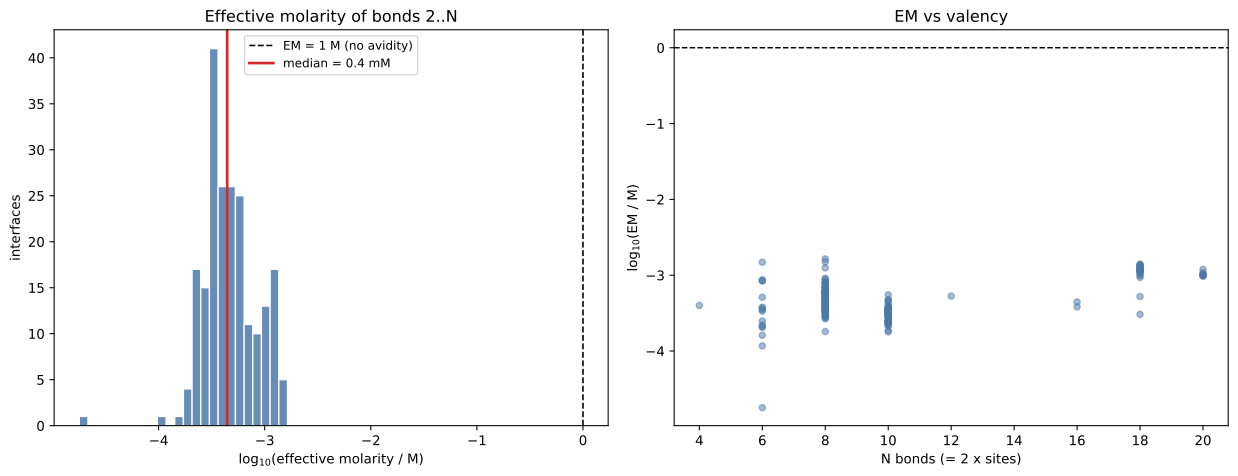

The data file committed next to this chart (first rows):
code, n_sites, N_bonds, n_reps, Exp_dG, dG_Seq_Ninit, dG_Seq_1init, shortfall_kcal, EM_per_bond_M, EM_per_site_M
000005000A7, 3, 6, 2, -12.55, -30.45, -40.45, 27.91, 0.0001167, 1.4722662450574555e-10
00000570A00, 3, 6, 2, -15.33, -29.61, -39.61, 24.28, 0.0003783, 2.784105455078436e-09
00000X07770, 4, 8, 2, -13.99, -34.53, -48.82, 34.82, 0.0003122, 6.613060115521467e-09
00000X70077, 4, 8, 3, -13.11, -31.85, -46.14, 33.03, 0.0004735, 1.747683585724454e-08
00000X70770, 4, 8, 3, -14.42, -33.23, -47.52, 33.1, 0.0004658, 1.681819644170646e-08
00000X70777, 5, 10, 3, -15.03, -42.74, -61.15, 46.12, 0.000245, 7.510826887089514e-09
00000X77007, 4, 8, 2, -14.21, -33.55, -47.84, 33.63, 0.0004121, 1.2641348486510462e-08
00000X77070, 4, 8, 3, -14.66, -32.31, -46.6, 31.94, 0.0006098, 3.153458207443233e-08
00005500A00, 3, 6, 3, -13.71, -25.61, -35.54, 21.82, 0.0008399, 2.0441708719211197e-08
000055A0000, 3, 6, 3, -15.46, -25.61, -35.54, 20.07, 0.001483, 8.472334143429287e-08
000075000A0, 3, 6, 3, -14.75, -29.39, -39.39, 24.65, 0.0003362, 2.0721515100729338e-09
00007500A00, 3, 6, 3, -15, -29.39, -39.39, 24.39, 0.0003651, 2.5462208684509458e-09
000075A0000, 3, 6, 2, -17.68, -29.39, -39.39, 21.71, 0.0008706, 2.2365049679142462e-08
00007X00077, 4, 8, 3, -13.19, -31.63, -45.92, 32.73, 0.0005078, 2.0576615748452112e-08
00007X00777, 5, 10, 3, -15.65, -42.52, -60.92, 45.27, 0.0002853, 1.0580973472003442e-08
00007X07007, 4, 8, 3, -13.76, -33.33, -47.62, 33.85, 0.0003909, 1.117235775173381e-08
00007X07070, 4, 8, 3, -14.72, -32.09, -46.38, 31.66, 0.0006509, 3.671653947411726e-08
00007X07077, 5, 10, 3, -15.59, -41.6, -60.01, 44.42, 0.0003331, 1.4985949106904157e-08
00007X07700, 4, 8, 3, -15.4, -34.71, -49, 33.59, 0.0004153, 1.286580668971385e-08
00007X07707, 5, 10, 3, -14.98, -44.22, -62.62, 47.65, 0.0001861, 4.04444191920972e-09
00007X07770, 5, 10, 2, -17.22, -42.98, -61.38, 44.17, 0.0003483, 1.657240875188949e-08
00007X70007, 4, 8, 3, -13.93, -32.03, -46.32, 32.39, 0.0005494, 2.472581738384052e-08
00007X70070, 4, 8, 3, -14.22, -30.79, -45.08, 30.86, 0.0007825, 5.642308946541343e-08
00007X70077, 5, 10, 3, -13.82, -40.3, -58.7, 44.88, 0.0003061, 1.2396793118380045e-08
00007X70700, 4, 8, 2, -13.77, -33.41, -47.7, 33.93, 0.0003841, 1.0721881877979556e-08
00007X77007, 5, 10, 2, -15.02, -42.0, -60.41, 45.38, 0.0002797, 1.0117072388628208e-08
0000A570000, 3, 6, 3, -13.47, -29.61, -39.61, 26.15, 0.0002066, 6.13353803572549e-10
00070X00707, 4, 8, 3, -14.35, -34.46, -48.75, 34.4, 0.0003448, 8.337562260710394e-09
00070X00770, 4, 8, 3, -14.1, -33.22, -47.51, 33.41, 0.0004333, 1.4205126960439763e-08
00070X07007, 4, 8, 3, -13.42, -33.54, -47.83, 34.41, 0.0003437, 8.273650143501712e-09
00070X07070, 4, 8, 3, -14.54, -32.3, -46.59, 32.04, 0.0005951, 2.9791842725156545e-08
00070X07077, 5, 10, 3, -14.16, -41.81, -60.22, 46.06, 0.0002477, 7.700564558936636e-09
00070X07700, 4, 8, 2, -14.72, -34.92, -49.21, 34.49, 0.0003377, 7.94114889195917e-09
00070X07770, 5, 10, 3, -13.73, -43.19, -61.59, 47.86, 0.0001789, 3.7022717584625242e-09
00070X70007, 4, 8, 3, -13.29, -32.24, -46.53, 33.23, 0.0004513, 1.561859377694287e-08
00070X70070, 4, 8, 3, -13.66, -31, -45.29, 31.63, 0.0006549, 3.724443810312178e-08
00070X70700, 4, 8, 3, -14.98, -33.62, -47.91, 32.93, 0.0004846, 1.8449944736155863e-08
00070X70707, 5, 10, 3, -15.51, -43.13, -61.53, 46.02, 0.0002492, 7.80569379423637e-09
00070X70770, 5, 10, 3, -14.95, -41.89, -60.3, 45.35, 0.0002816, 1.027342643314082e-08
00070X77000, 4, 8, 3, -15.12, -32.7, -46.99, 31.86, 0.0006201, 3.278666521112118e-08
00070X77070, 5, 10, 2, -13.88, -40.97, -59.38, 45.49, 0.0002744, 9.691939902331801e-09
00077X00007, 4, 8, 3, -13.86, -32.02, -46.31, 32.45, 0.000542, 2.3953398566573295e-08
00077X00070, 4, 8, 3, -14.08, -30.78, -45.07, 30.99, 0.0007594, 5.2617810407567175e-08
00077X00077, 5, 10, 3, -13.84, -40.29, -58.7, 44.86, 0.0003074, 1.2513898249202757e-08
00077X00700, 4, 8, 3, -15.03, -33.4, -47.69, 32.65, 0.0005166, 2.141388631052447e-08
00077X00707, 5, 10, 3, -14.63, -42.91, -61.31, 46.69, 0.0002212, 5.968018736151787e-09
00077X00770, 5, 10, 3, -15.82, -41.67, -60.08, 44.25, 0.000343, 1.601473517535523e-08
00077X07000, 4, 8, 3, -14.84, -32.48, -46.77, 31.92, 0.0006116, 3.174816553951359e-08
00077X07007, 5, 10, 3, -15.58, -41.99, -60.4, 44.82, 0.0003098, 1.2731007769835662e-08
00077X07070, 5, 10, 3, -15.14, -40.75, -59.16, 44.01, 0.0003583, 1.76618554019692e-08
00077X07700, 5, 10, 2, -17.26, -43.37, -61.77, 44.52, 0.000327, 1.438075956508696e-08
00077X70000, 4, 8, 3, -14.21, -31.18, -45.47, 31.25, 0.0007144, 4.562821633666829e-08
00077X70007, 5, 10, 3, -14.41, -40.69, -59.09, 44.69, 0.0003171, 1.3422145757341902e-08
00077X70070, 5, 10, 3, -15.41, -39.45, -57.85, 42.45, 0.0004748, 3.3281054895586017e-08
00077X70700, 5, 10, 3, -16.22, -42.07, -60.48, 44.26, 0.0003427, 1.597923593521674e-08
00077X77000, 5, 10, 3, -15.63, -41.15, -59.55, 43.92, 0.000364, 1.8296658296340126e-08
000A0X0000B, 3, 6, 2, -13.71, -37.52, -47.4, 33.68, 1.790600004611347e-05, 1.3567394499864856e-12
000A7X00000, 3, 6, 3, -13.26, -29.39, -39.39, 26.13, 0.0002076, 6.209882761232477e-10
00555X55555, 9, 18, 3, -12.16, -48.52, -82.6, 70.44, 0.001203, 6.244857712564689e-07
00666X66660, 8, 16, 3, -14.89, -55.76, -86.28, 71.39, 0.000443, 6.513605382711993e-08
... 153 more rows
